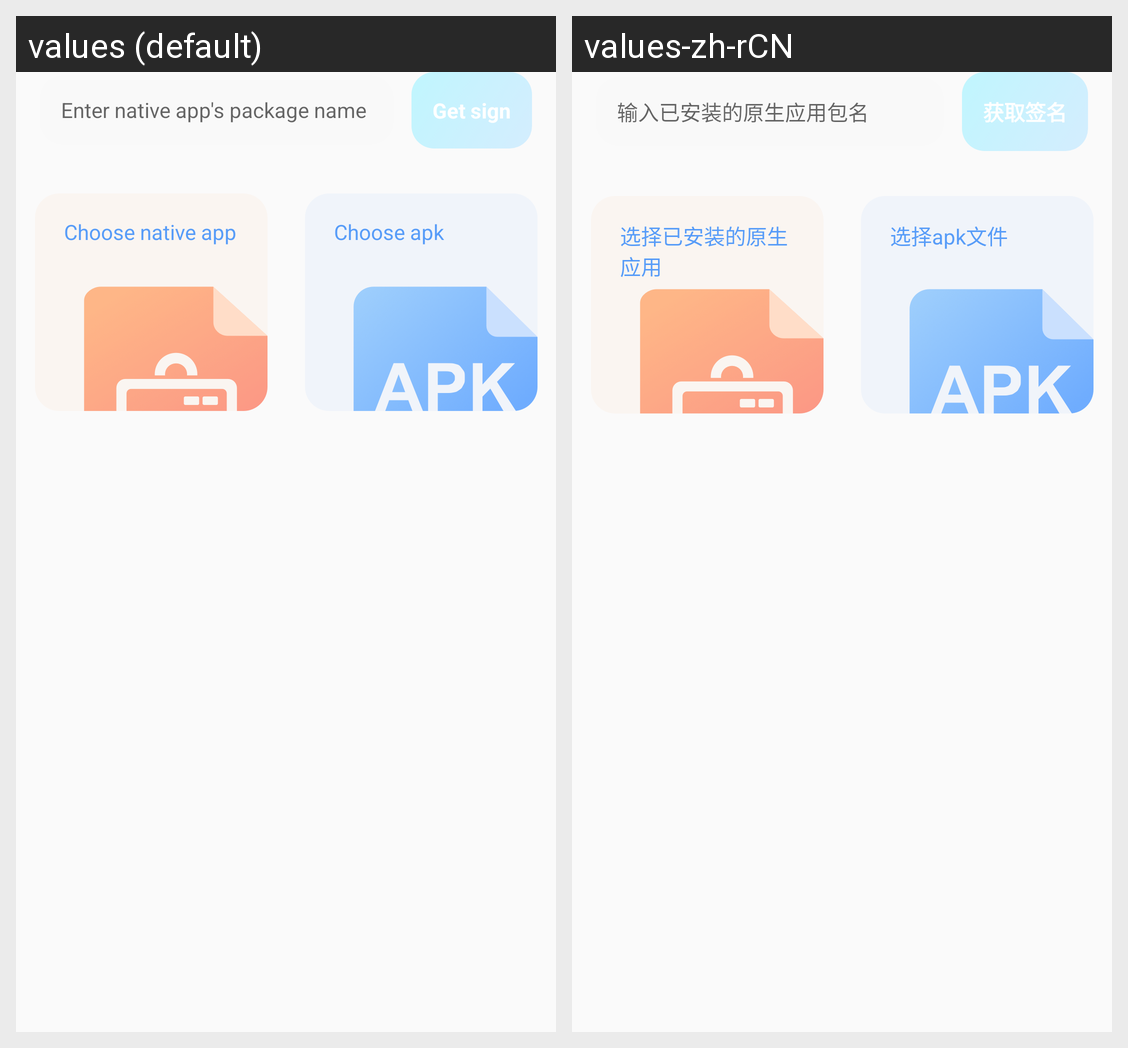

For this localized Android screen grid, give each drawn string resource with its value in every locale shown.
Android screen res/layout/get_native_app_sign_layout.xml rendered under 2 locales, left to right: values (default), values-zh-rCN. Device: Nexus 5 (rendered at 1080×1920; each locale shown at half size, 540×960, under a caption strip naming it); theme AppTheme.
Strings drawn on this screen, with the default value and each locale's value (text and hints the layout hard-codes, and strings that could not be matched under every locale, appear in the picture but are not listed):

hint_enter_pkg
  values: Enter native app's package name
  values-zh-rCN: 输入已安装的原生应用包名

btn_get_sign
  values: Get sign
  values-zh-rCN: 获取签名

btn_choose_native_app
  values: Choose native app
  values-zh-rCN: 选择已安装的原生应用

btn_choose_apk_file
  values: Choose apk
  values-zh-rCN: 选择apk文件
